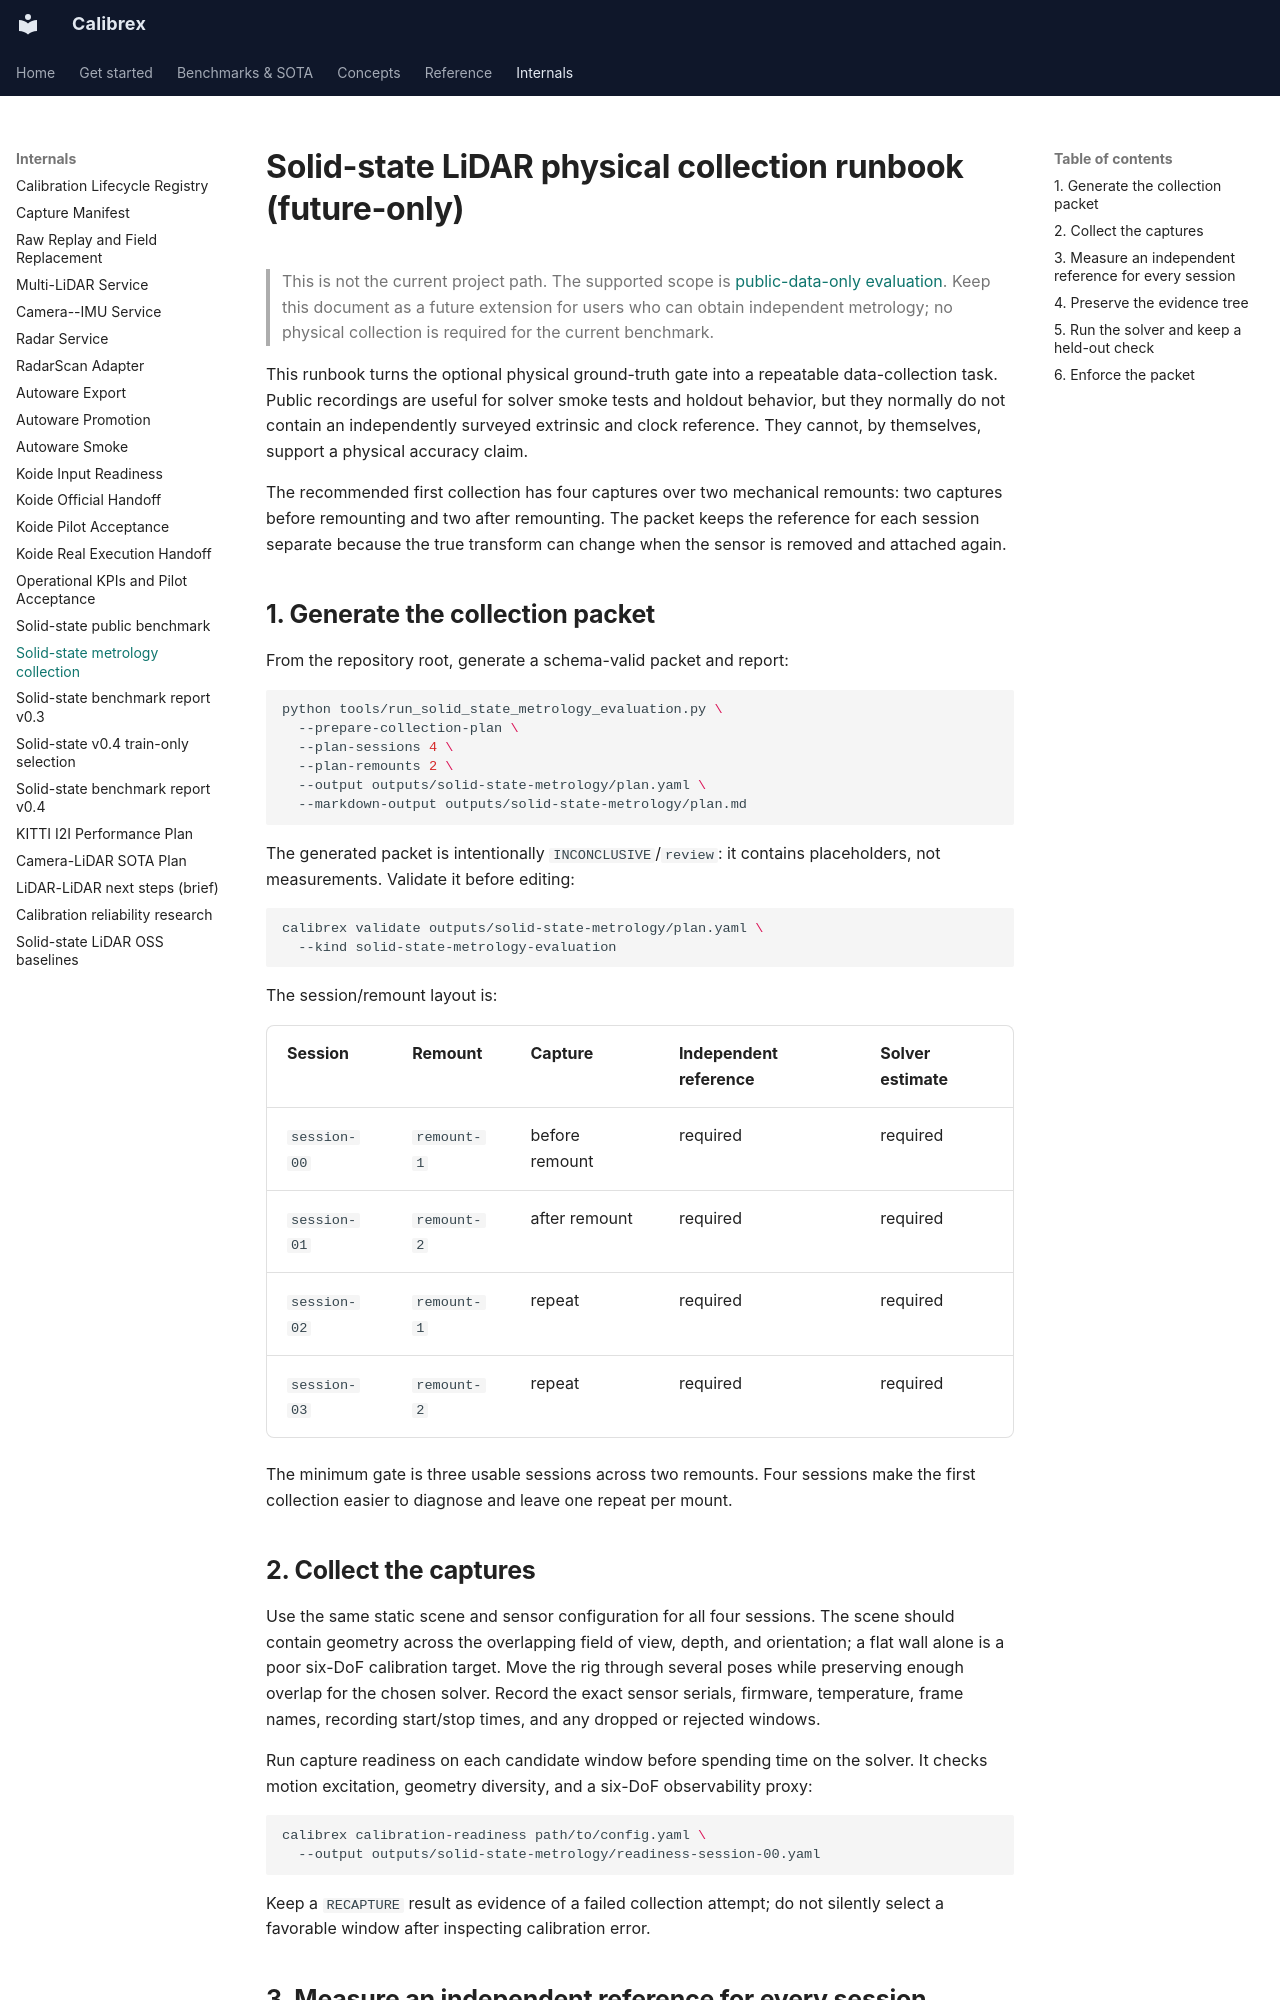

repository: rsasaki0109/Calibrex · page: tutorials/solid_state_metrology_collection/index.html · generator: mkdocs

# Solid-state LiDAR physical collection runbook (future-only)

> This is not the current project path. The supported scope is
> [public-data-only evaluation](solid_state_public_benchmark.md). Keep this
> document as a future extension for users who can obtain independent
> metrology; no physical collection is required for the current benchmark.

This runbook turns the optional physical ground-truth gate into a repeatable
data-collection task. Public recordings are useful for solver smoke tests and
holdout behavior, but they normally do not contain an independently surveyed
extrinsic and clock reference. They cannot, by themselves, support a physical
accuracy claim.

The recommended first collection has four captures over two mechanical
remounts: two captures before remounting and two after remounting. The packet
keeps the reference for each session separate because the true transform can
change when the sensor is removed and attached again.

## 1. Generate the collection packet

From the repository root, generate a schema-valid packet and report:

```bash
python tools/run_solid_state_metrology_evaluation.py \
  --prepare-collection-plan \
  --plan-sessions 4 \
  --plan-remounts 2 \
  --output outputs/solid-state-metrology/plan.yaml \
  --markdown-output outputs/solid-state-metrology/plan.md
```

The generated packet is intentionally `INCONCLUSIVE`/`review`: it contains
placeholders, not measurements. Validate it before editing:

```bash
calibrex validate outputs/solid-state-metrology/plan.yaml \
  --kind solid-state-metrology-evaluation
```

The session/remount layout is:

| Session | Remount | Capture | Independent reference | Solver estimate |
|---|---|---|---|---|
| `session-00` | `remount-1` | before remount | required | required |
| `session-01` | `remount-2` | after remount | required | required |
| `session-02` | `remount-1` | repeat | required | required |
| `session-03` | `remount-2` | repeat | required | required |

The minimum gate is three usable sessions across two remounts. Four sessions
make the first collection easier to diagnose and leave one repeat per mount.

## 2. Collect the captures

Use the same static scene and sensor configuration for all four sessions. The
scene should contain geometry across the overlapping field of view, depth, and
orientation; a flat wall alone is a poor six-DoF calibration target. Move the
rig through several poses while preserving enough overlap for the chosen
solver. Record the exact sensor serials, firmware, temperature, frame names,
recording start/stop times, and any dropped or rejected windows.

Run capture readiness on each candidate window before spending time on the
solver. It checks motion excitation, geometry diversity, and a six-DoF
observability proxy:

```bash
calibrex calibration-readiness path/to/config.yaml \
  --output outputs/solid-state-metrology/readiness-session-00.yaml
```

Keep a `RECAPTURE` result as evidence of a failed collection attempt; do not
silently select a favorable window after inspecting calibration error.
